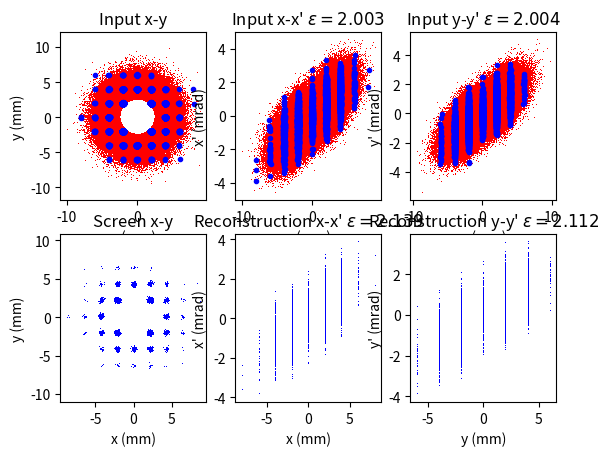

Here is the Python script that generated this plot:
import numpy as np
import scipy.stats
import matplotlib.pyplot as plt
import seaborn as sns

def emittance(x, xp):
    return np.sqrt(np.linalg.det(np.cov(x,xp)))

class Pepperpot:
    """
    Simplified simulation of a pepperpot
    """

    def __init__(self, d=2, r=0.1, l=190, n=31):
        """
        Pepperpot parameters
        d = distance betweens holes (square grid)
        r = hole radius
        l = distance mask screen
        n = number of holes in each direction
        all lengths in mm
        """
        self._r = r
        self._l = l
        self._d = d

        n = n - 1
        cen = np.arange(-n/2*d, (n/2 + 1)*d, d)
        # cen_x, cen_y = np.meshgrid(cen, cen)
        self._cen = {}
        self._cen["x"] = cen# np.ravel(cen_x)
        self._cen["y"] = cen# np.ravel(cen_y)

    def find_closest_centres(self, p):
        """
        finds the closest centre positions for each particle
        """
        inds_x = np.digitize(p["x"], self._cen["x"] + self._d/2)
        inds_y = np.digitize(p["y"], self._cen["y"] + self._d/2)
        x_cen = self._cen["x"][inds_x]
        y_cen = self._cen["y"][inds_y]
        return {"x":x_cen, "y":y_cen}

    def mask_particles(self, p):
        """
        Selects and returns the particles that pass the mask
        p = dict type particle data
        """
        cen = self.find_closest_centres(p)
        dist = np.sqrt((p["x"] - cen["x"])**2 + (p["y"] - cen["y"])**2)
        msk = dist <= self._r
        p_out = {}
        p_out["x"] = np.extract(msk, p["x"])
        p_out["y"] = np.extract(msk, p["y"])
        p_out["xp"] = np.extract(msk, p["xp"])
        p_out["yp"] = np.extract(msk, p["yp"])
        return p_out

    def project_on_screen(self, p):
        """
        Projects coordinates from the mask into the screen plane
        p = dict type particle data
        """
        p_out = {}
        p_out["x"] = p["x"] + self._l*np.tan(p["xp"])
        p_out["y"] = p["y"] + self._l*np.tan(p["yp"])
        p_out["xp"] = p["xp"][:]
        p_out["yp"] = p["yp"][:]
        return p_out

    def reconstruct_phase_space(self, p):
        """
        Reconstructs the phase space coordinates in the mask plane given the screen plane coord.
        p = dict type particle data
        """
        p_out = {}
        cen = self.find_closest_centres(p)
        p_out["x"] = cen["x"]
        p_out["y"] = cen["y"]
        p_out["xp"] = np.arctan2(p["x"]-cen["x"], self._l)
        p_out["yp"] = np.arctan2(p["y"]-cen["y"], self._l)
        return p_out

    def measurement(self, p_inp):
        p_msk = self.mask_particles(p_inp)
        p_scr = self.project_on_screen(p_msk)
        p_rec = self.reconstruct_phase_space(p_scr)
        emit_inp_x = 1000 * emittance(p_inp["x"], p_inp["xp"])
        emit_inp_y = 1000 * emittance(p_inp["y"], p_inp["yp"])
        emit_rec_x = 1000 * emittance(p_rec["x"], p_rec["xp"])
        emit_rec_y = 1000 * emittance(p_rec["y"], p_rec["yp"])
        res = {"p_inp":p_inp, "p_msk":p_msk, "p_scr":p_scr, "p_rec": p_rec,
               "emit_inp_x": emit_inp_x, "emit_inp_y": emit_inp_y,
               "emit_rec_x": emit_rec_x, "emit_rec_y": emit_rec_y}
        return res

    def show_mask(self):
        """
        Shows the mask in a plot
        """
        fig, ax = plt.subplots()
        plt.plot(self._cen["x"], self._cen["y"], "o", figure=fig)
        plt.show()

def visualise_measurement(res):  
    fig, axs = plt.subplots(2, 3)

    axs[0, 0].plot(res["p_inp"]["x"], res["p_inp"]["y"], "r,", label="input")
    axs[0, 0].plot(res["p_msk"]["x"], res["p_msk"]["y"], "b.", label="mask")
    axs[0, 0].set_title("Input x-y")
    axs[0, 0].set_xlabel("x (mm)")
    axs[0, 0].set_ylabel("y (mm)")
    axs[0, 0].set_aspect('equal', 'datalim')

    axs[0, 1].plot(res["p_inp"]["x"], 1000 * res["p_inp"]["xp"], "r,", label="input")
    axs[0, 1].plot(res["p_msk"]["x"], 1000 * res["p_msk"]["xp"], "b.", label="mask")
    axs[0, 1].set_title("Input x-x' $\\epsilon = %.3f$"%res["emit_inp_x"])
    axs[0, 1].set_xlabel("x (mm)")
    axs[0, 1].set_ylabel("x' (mrad)")

    axs[0, 2].plot(res["p_inp"]["y"], 1000 * res["p_inp"]["yp"], "r,", label="input")
    axs[0, 2].plot(res["p_msk"]["y"], 1000 * res["p_msk"]["yp"], "b.", label="mask")
    axs[0, 2].set_title("Input y-y' $\\epsilon = %.3f$"%res["emit_inp_y"])
    axs[0, 2].set_xlabel("y (mm)")
    axs[0, 2].set_ylabel("y' (mrad)")

    axs[1, 0].plot(res["p_scr"]["x"], res["p_scr"]["y"], "b,", label="input")
    axs[1, 0].set_title("Screen x-y")
    axs[1, 0].set_xlabel("x (mm)")
    axs[1, 0].set_ylabel("y (mm)")
    axs[1, 0].set_aspect('equal', 'datalim')

    axs[1, 1].plot(res["p_rec"]["x"], 1000 * res["p_rec"]["xp"], "b,", label="recon")
    axs[1, 1].set_title("Reconstruction x-x' $\\epsilon = %.3f$"%res["emit_rec_x"])
    axs[1, 1].set_xlabel("x (mm)")
    axs[1, 1].set_ylabel("x' (mrad)")

    axs[1, 2].plot(res["p_rec"]["y"], 1000 * res["p_rec"]["yp"], "b,", label="recon")
    axs[1, 2].set_title("Reconstruction y-y' $\\epsilon = %.3f$"%res["emit_rec_y"])
    axs[1, 2].set_xlabel("y (mm)")
    axs[1, 2].set_ylabel("y' (mrad)")

    plt.show()

### Beam properties
SIGX = 2.0
SIGXP = 1.0e-3
EMITX = 1.5e-3
##derived
COVXXP = np.sqrt(SIGX**2*SIGXP**2-EMITX**2)
COVMATX = np.array([[SIGX**2, COVXXP],[COVXXP,SIGXP**2]])
# print(COVMATX)
# print(np.sqrt(np.linalg.det(COVMATX)))
NSAMPLE = 1000000
x, xp = np.random.multivariate_normal([0,0], COVMATX, NSAMPLE).T
y, yp = np.random.multivariate_normal([0,0], COVMATX, NSAMPLE).T
p = {"x":x, "y":y, "xp":xp, "yp":yp}

mask = (x**2 + y**2) > 2.5**2
p = {"x":x[mask], "y":y[mask], "xp":xp[mask], "yp":yp[mask]}
# p = {"x":0., "y":0., "xp":0., "yp":2.}

pot = Pepperpot()
res = pot.measurement(p)
visualise_measurement(res)